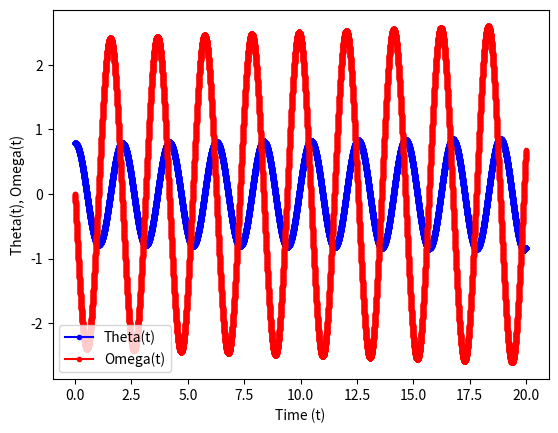

Write the Python code that produced this figure.
#!/usr/bin/env python3
# -*- coding: utf-8 -*-
"""
Created on Fri Dec  8 13:14:42 2023

[redacted]
"""

import numpy as np
import matplotlib.pyplot as plt
import math
# ------------------------------------------------------
# Function that returns dy/dx for the given differential equations
def model(theta, omega):
    g = 9.8  # acceleration due to gravity
    l = 1.0  # length of the pendulum
    dtheta_dt = omega
    domega_dt = -g / l * np.sin(theta)
    return [dtheta_dt, domega_dt]
# ------------------------------------------------------
# Initial conditions
theta0 = np.pi / 4  # initial angle
omega0 = 0.0        # initial angular velocity
# ------------------------------------------------------
# Total solution interval
t_final = 20
# Step size
h = 0.001
# ------------------------------------------------------
# Euler method
n_steps = math.ceil(t_final / h)
# ------------------------------------------------------
# Arrays to store the solution
theta_euler = np.zeros(n_steps + 1)
omega_euler = np.zeros(n_steps + 1)
t_euler = np.zeros(n_steps + 1)
# ------------------------------------------------------
# Initialize first element of solution arrays with initial conditions
theta_euler[0] = theta0
omega_euler[0] = omega0
t_euler[0] = 0.0
# ------------------------------------------------------
# Apply Euler method n_steps times
for i in range(n_steps):
    # Compute the slope using the differential equation
    [slope_theta, slope_omega] = model(theta_euler[i], omega_euler[i])
    # Use the Euler method
    theta_euler[i + 1] = theta_euler[i] + h * slope_theta
    omega_euler[i + 1] = omega_euler[i] + h * slope_omega
    t_euler[i + 1] = t_euler[i] + h
# ------------------------------------------------------
# Plot results
plt.plot(t_euler, theta_euler, 'b.-', label='Theta(t)')
plt.plot(t_euler, omega_euler, 'r.-', label='Omega(t)')
plt.xlabel('Time (t)')
plt.ylabel('Theta(t), Omega(t)')
plt.legend()
plt.show()
# ------------------------------------------------------
#Print the value of y(x) at x = 10
t_at_10_index = np.abs(t_euler - 10).argmin()
theta_at_10 = theta_euler[t_at_10_index]
omega_at_10 = omega_euler[t_at_10_index]
print("omega(10) =", omega_at_10)
print("theta(10) =", theta_at_10)
# ------------------------------------------------------
#Print the value of y(x) at x = 20
t_at_20_index = np.abs(t_euler - 20).argmin()
theta_at_20 = theta_euler[t_at_20_index]
omega_at_20 = omega_euler[t_at_20_index]
print("omega(20) =", omega_at_20)
print("theta(20) =", theta_at_20)
# ------------------------------------------------------
#Print the value of y(x) at x = 30
t_at_30_index = np.abs(t_euler - 30).argmin()
theta_at_30 = theta_euler[t_at_30_index]
omega_at_30 = omega_euler[t_at_30_index]
print("omega(30) =", omega_at_30)
print("theta(30) =", theta_at_30)

# ------------------------------------------------------
'''
part b, measure graph manually

part c, explain

part d, skip
'''
